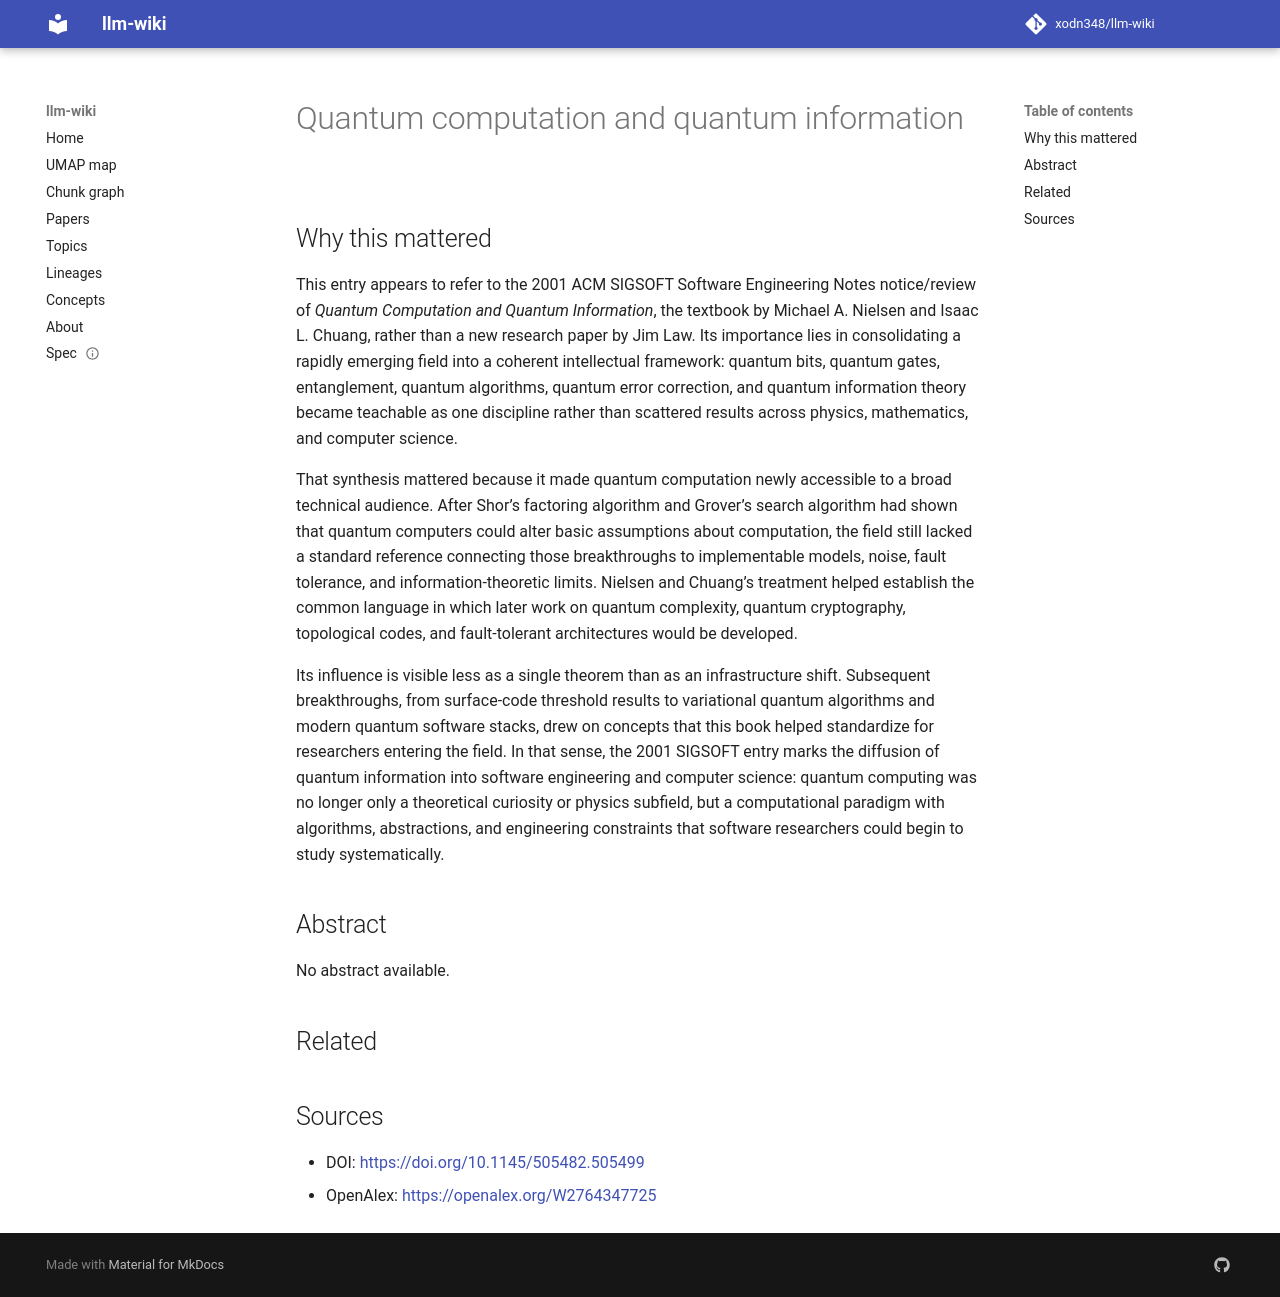

repository: xodn348/llm-wiki · page: paper/10_1145_505482_505499/index.html · generator: mkdocs

---
title: Quantum computation and quantum information
doi: 10.1145/505482.505499
openalex_id: https://openalex.org/W2764347725
year: 2001
venue: ACM SIGSOFT Software Engineering Notes
authors: Jim Law
citations: 19241
fleming_tier: true
concepts:
- Quantum computer
- Computer science
- Quantum
- Quantum information
- Computation
- Theoretical computer science
- Programming language
- Physics
- Quantum mechanics
---

# Quantum computation and quantum information

## Why this mattered

This entry appears to refer to the 2001 ACM SIGSOFT Software Engineering Notes notice/review of *Quantum Computation and Quantum Information*, the textbook by Michael A. Nielsen and Isaac L. Chuang, rather than a new research paper by Jim Law. Its importance lies in consolidating a rapidly emerging field into a coherent intellectual framework: quantum bits, quantum gates, entanglement, quantum algorithms, quantum error correction, and quantum information theory became teachable as one discipline rather than scattered results across physics, mathematics, and computer science.

That synthesis mattered because it made quantum computation newly accessible to a broad technical audience. After Shor’s factoring algorithm and Grover’s search algorithm had shown that quantum computers could alter basic assumptions about computation, the field still lacked a standard reference connecting those breakthroughs to implementable models, noise, fault tolerance, and information-theoretic limits. Nielsen and Chuang’s treatment helped establish the common language in which later work on quantum complexity, quantum cryptography, topological codes, and fault-tolerant architectures would be developed.

Its influence is visible less as a single theorem than as an infrastructure shift. Subsequent breakthroughs, from surface-code threshold results to variational quantum algorithms and modern quantum software stacks, drew on concepts that this book helped standardize for researchers entering the field. In that sense, the 2001 SIGSOFT entry marks the diffusion of quantum information into software engineering and computer science: quantum computing was no longer only a theoretical curiosity or physics subfield, but a computational paradigm with algorithms, abstractions, and engineering constraints that software researchers could begin to study systematically.

## Abstract

No abstract available.


## Related



## Sources

- DOI: [https://doi.org/10.1145/505482.505499](https://doi.org/10.1145/505482.505499)
- OpenAlex: [https://openalex.org/W2764347725](https://openalex.org/W2764347725)
